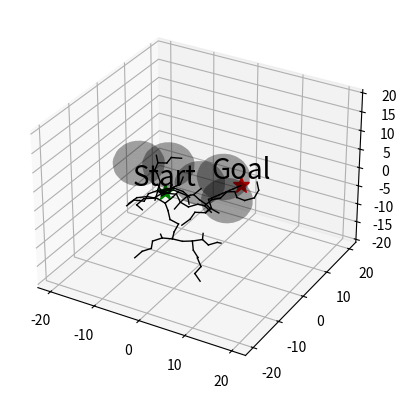
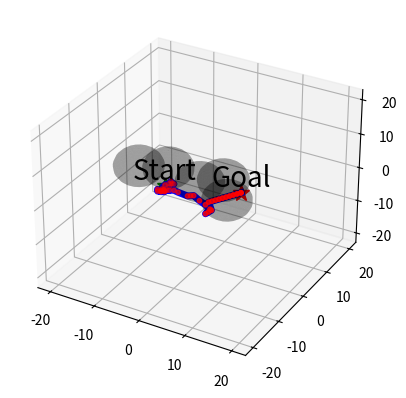

Here is the Python script that generated these plots, in order:
import sys
import math
import numpy as np
import random
import matplotlib.pyplot as plt

class Tree:
    """
    Tree
    """
    def __init__(self):
        self.vertices = []
        self.edges = []

    def add_vertex(self, point):
        self.vertices.append(point)

    def add_edge(self, point_idx):
        self.edges.append(point_idx)


class Environment:
    """
    Environment (Map, Obstacles)
    """
    def __init__(
        self, 
        x_min, 
        y_min, 
        z_min,
        x_max, 
        y_max,
        z_max
    ):
        self.x_min = x_min
        self.y_min = y_min
        self.z_min = z_min
        self.x_max = x_max
        self.y_max = y_max
        self.z_max = z_max
        self.obstacles = []

    def add_obstacle(self, obj):
        self.obstacles.extend(obj)

class RRT:
    """
    RRT path planning
    """
    def __init__(
        self, 
        env,
        start, 
        goal,
        delta_distance=1,
        epsilon = 0.1,
        max_iter=1000, 
    ):
        self.env = env
        self.start = start
        self.goal  = goal
        self.delta_dis = delta_distance
        self.epsilon = epsilon
        self.max_iter = max_iter
        self.T = Tree()

    def generate_path(self):
        path = None
        self.T.add_vertex(self.start)
        for k in range(self.max_iter):
            rand_point = self.random_state()
            near_point, near_idx = self.nearest_neighbor(rand_point, self.T)
            new_point  = self.new_state(near_point, rand_point)

            if self.collision_free(near_point, new_point):
                self.T.add_vertex(new_point)
                new_idx = len(self.T.vertices) - 1
                self.T.add_edge([near_idx, new_idx])

                if self.reach_to_goal(new_point):
                    print("reached to the goal")
                    path = self.find_path(self.T)
                    break
        return path

    def random_state(self):
        if np.random.random() > self.epsilon:
            point = np.array([np.random.uniform(self.env.x_min, self.env.x_max),
                              np.random.uniform(self.env.y_min, self.env.y_max),
                              np.random.uniform(self.env.z_min, self.env.z_max)]) 
        else:
            point = self.goal
        return point

    def nearest_neighbor(self, random_point, tree):
        distances = [self.distance(random_point, point) 
                     for point in tree.vertices]
        nearest_idx = np.argmin(distances)
        nearest_point = tree.vertices[nearest_idx]
        return nearest_point, nearest_idx

    def distance(self, pointA, pointB):
        return np.linalg.norm(pointB - pointA)

    def new_state(self, nearest_point, random_point):
        if np.equal(nearest_point, random_point).all():
            return nearest_point

        vector = random_point - nearest_point
        dist = self.distance(random_point, nearest_point)
        step = min(self.delta_dis, dist)
        unit_vector = vector / dist
        new_point = nearest_point + unit_vector * step

        return new_point

    def collision_free(self, pointA, pointB):
        for (obs_x, obs_y, obs_z, obs_r) in self.env.obstacles:
            if self.is_inside_circle(obs_x, obs_y, obs_z, obs_r, pointB):
                return False
            if self.is_intersect_circle(obs_x, obs_y, obs_z, obs_r, pointA, pointB):
                return False
        return True

    def is_inside_circle(self, x, y, z, r, point):
        obs_point = np.array([x, y, z])
        distances = self.distance(point, obs_point)
        if distances <= r + self.delta_dis:
            return True
        return False

    def is_intersect_circle(self, x, y, z, r, pointA, pointB):
        vectorAB = pointB - pointA
        distanceAB = self.distance(pointB, pointA)
        if distanceAB == 0:
            return False

        pointC = np.array([x, y, z])
        vectorAC = pointC - pointA
        proj = np.dot(vectorAC, vectorAB) / distanceAB
        proj = np.clip(proj, 0, 1)

        pointD = pointA + proj * vectorAB
        distancCD = self.distance(pointD, pointC)
        
        if distancCD <= r + self.delta_dis:
            return True
        return False

    def reach_to_goal(self, point):
        dist = self.distance(point, self.goal)
        if dist <= 0.5:
            return True
        return False

    def find_path(self, tree):
        path = [self.goal]
        goal_idx = tree.edges[-1][1]
 
        while goal_idx != 0:
            path.append(tree.vertices[goal_idx])
            parent_idx = tree.edges[goal_idx-1][0]
            goal_idx = parent_idx
        path.append(self.start)

        return path[::-1]

    def get_rrt_tree(self):
        vertices = []
        for edge in self.T.edges:
            from_node = self.T.vertices[edge[0]]
            goal_node = self.T.vertices[edge[1]]
            vertices.append((from_node, goal_node))
        return vertices


def init_3d_figure(name=None):
    """
    Initializes 3d figure
    """
    fig = plt.figure(name)
    ax = fig.add_subplot(111, projection='3d')
    return fig, ax


def plot_sphere(ax=None, radius=1.0, p=np.zeros(3), n_steps=20, alpha=1.0, color="k"):
    """
    Plot sphere
    """
    phi, theta = np.mgrid[0.0:np.pi:n_steps * 1j, 0.0:2.0 * np.pi:n_steps * 1j]
    x = p[0] + radius * np.sin(phi) * np.cos(theta)
    y = p[1] + radius * np.sin(phi) * np.sin(theta)
    z = p[2] + radius * np.cos(phi)

    ax.plot_surface(x, y, z, color=color, alpha=alpha, linewidth=0)



if __name__ == "__main__":

    fig, ax = init_3d_figure("Test")

    if len(sys.argv) > 1:
        K = int(sys.argv[1])
        print(K)
    else:
        K = 500
        
    env = Environment(x_min=-20, y_min=-20, z_min=-20, x_max=20, y_max=20, z_max=20)

    spheres = []
    radius = 5
    for i in range(5):
        x = random.choice([i for i in range(-10, 10)])
        y = random.choice([i for i in range(-10, 10)])
        z = random.choice([i for i in range(-10, 10)])
        spheres.append((x, y, z, radius))
    env.add_obstacle(spheres)


    start_point = np.array([-20, 20, -20])
    goal_point  = np.array([20, -20, 20])

    planner = RRT( env, 
                       start=start_point, 
                       goal=goal_point, 
                       delta_distance=2,
                       epsilon=0.2, 
                       max_iter=K)

    path = planner.generate_path()
    tree = planner.get_rrt_tree()

    # Plot
    for sp_x, sp_y, sp_z, sp_r in spheres:
        sp_radius = sp_r
        sp_pos = np.array([sp_x, sp_y, sp_z])
        plot_sphere(ax, radius=radius, p=sp_pos, alpha=0.2, color="k")

    ax.plot(start_point[0], start_point[1],
            start_point[2], '*g', markersize=12)
    ax.plot(goal_point[0], goal_point[1], goal_point[2], '*r', markersize=12)

    ax.text(path[0][0], path[0][1], path[0][2], 'Start', verticalalignment='bottom', horizontalalignment='center', size="20")
    ax.text(path[-1][0], path[-1][1], path[-1][2],'Goal', verticalalignment='bottom', horizontalalignment='center', size="20")

    for vertex in tree:
        ax.plot([x for (x, y, z) in vertex],[y for (x, y, z) in vertex], [z for (x, y, z) in vertex],'k', linewidth=1,)
        plt.pause(0.001)
        
    plt.show(block=False)
    plt.pause(1)
    plt.close()

    fig, ax = init_3d_figure("Test")
    ax.plot(start_point[0], start_point[1], start_point[2], '*g', markersize=12)
    ax.plot(goal_point[0], goal_point[1], goal_point[2], '*r', markersize=12)

    if path is None:
        print("cannot create path")
    else:
        for sp_x, sp_y, sp_z, sp_r in spheres:
            sp_radius = sp_r
            sp_pos = np.array([sp_x, sp_y, sp_z])
            plot_sphere(ax, radius=radius, p=sp_pos, alpha=0.2, color="k")

        ax.scatter([x for (x, y, z) in path], [y for (x, y, z) in path], [z for (x, y, z) in path], s=10, c='r')
        ax.plot([x for (x, y, z) in path], [y for (x, y, z) in path], [z for (x, y, z) in path], '-b', linewidth=5,)
        ax.text(path[0][0], path[0][1], path[0][2], 'Start', verticalalignment='bottom', horizontalalignment='center', size="20")
        ax.text(path[-1][0], path[-1][1], path[-1][2],'Goal', verticalalignment='bottom', horizontalalignment='center', size="20")
    plt.show()
